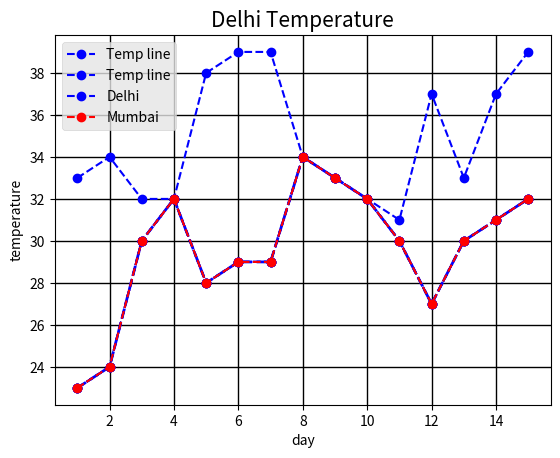

Python code for this plot:
import matplotlib.pyplot as plt
from matplotlib import style


# line plot - 2

days = [1,2,3,4,5,6,7,8,9,10,11,12,13,14,15]
temperature = [23,24,30,32,28,29,29,34,33,32,30,27,30,31,32]
plt.plot(days, temperature, color="b", marker="o", markersize=5, linestyle="--", linewidth=2)
plt.title('Delhi Temperature')
plt.xlabel('day')
plt.ylabel('temperature')
plt.show()


days = [1,2,3,4,5,6,7,8,9,10,11,12,13,14,15]
temperature = [23,24,30,32,28,29,29,34,33,32,30,27,30,31,32]
plt.plot(days, temperature, "bo--")
plt.title('Delhi Temperature', fontsize=15)
plt.xlabel('day', fontsize=10)
plt.ylabel('temperature', fontsize=10)
plt.show()


days = [1,2,3,4,5,6,7,8,9,10,11,12,13,14,15]
temperature = [23,24,30,32,28,29,29,34,33,32,30,27,30,31,32]
plt.plot(days, temperature, "bo--")
plt.title('Delhi Temperature', fontsize=15)
plt.xlabel('day', fontsize=10)
plt.ylabel('temperature', fontsize=10)
plt.legend(["temp line"], loc=2)
plt.show()


days = [1,2,3,4,5,6,7,8,9,10,11,12,13,14,15]
temperature = [23,24,30,32,28,29,29,34,33,32,30,27,30,31,32]
plt.plot(days, temperature, "bo--", label="Temp line")
plt.title('Delhi Temperature', fontsize=15)
plt.xlabel('day', fontsize=10)
plt.ylabel('temperature', fontsize=10)
plt.legend(loc=2)
plt.show()


days = [1,2,3,4,5,6,7,8,9,10,11,12,13,14,15]
temperature = [23,24,30,32,28,29,29,34,33,32,30,27,30,31,32]
style.use("ggplot")
plt.plot(days, temperature, "bo--", label="Temp line")
plt.title('Delhi Temperature', fontsize=15)
plt.xlabel('day', fontsize=10)
plt.ylabel('temperature', fontsize=10)
plt.legend(loc=2)
plt.grid(color='k', linestyle='-', linewidth=1)
plt.show()


days = [1,2,3,4,5,6,7,8,9,10,11,12,13,14,15]
delhi_temp = [33,34,32,32,38,39,39,34,33,32,31,37,33,37,39]
mumbai_temp = [23,24,30,32,28,29,29,34,33,32,30,27,30,31,32]
style.use("ggplot")
plt.plot(days, delhi_temp, "bo--", label="Delhi")
plt.plot(days, mumbai_temp, "ro--", label="Mumbai")
plt.title('Delhi Temperature', fontsize=15)
plt.xlabel('day', fontsize=10)
plt.ylabel('temperature', fontsize=10)
plt.legend(loc=2)
plt.grid(color='k', linestyle='-', linewidth=1)
plt.show()